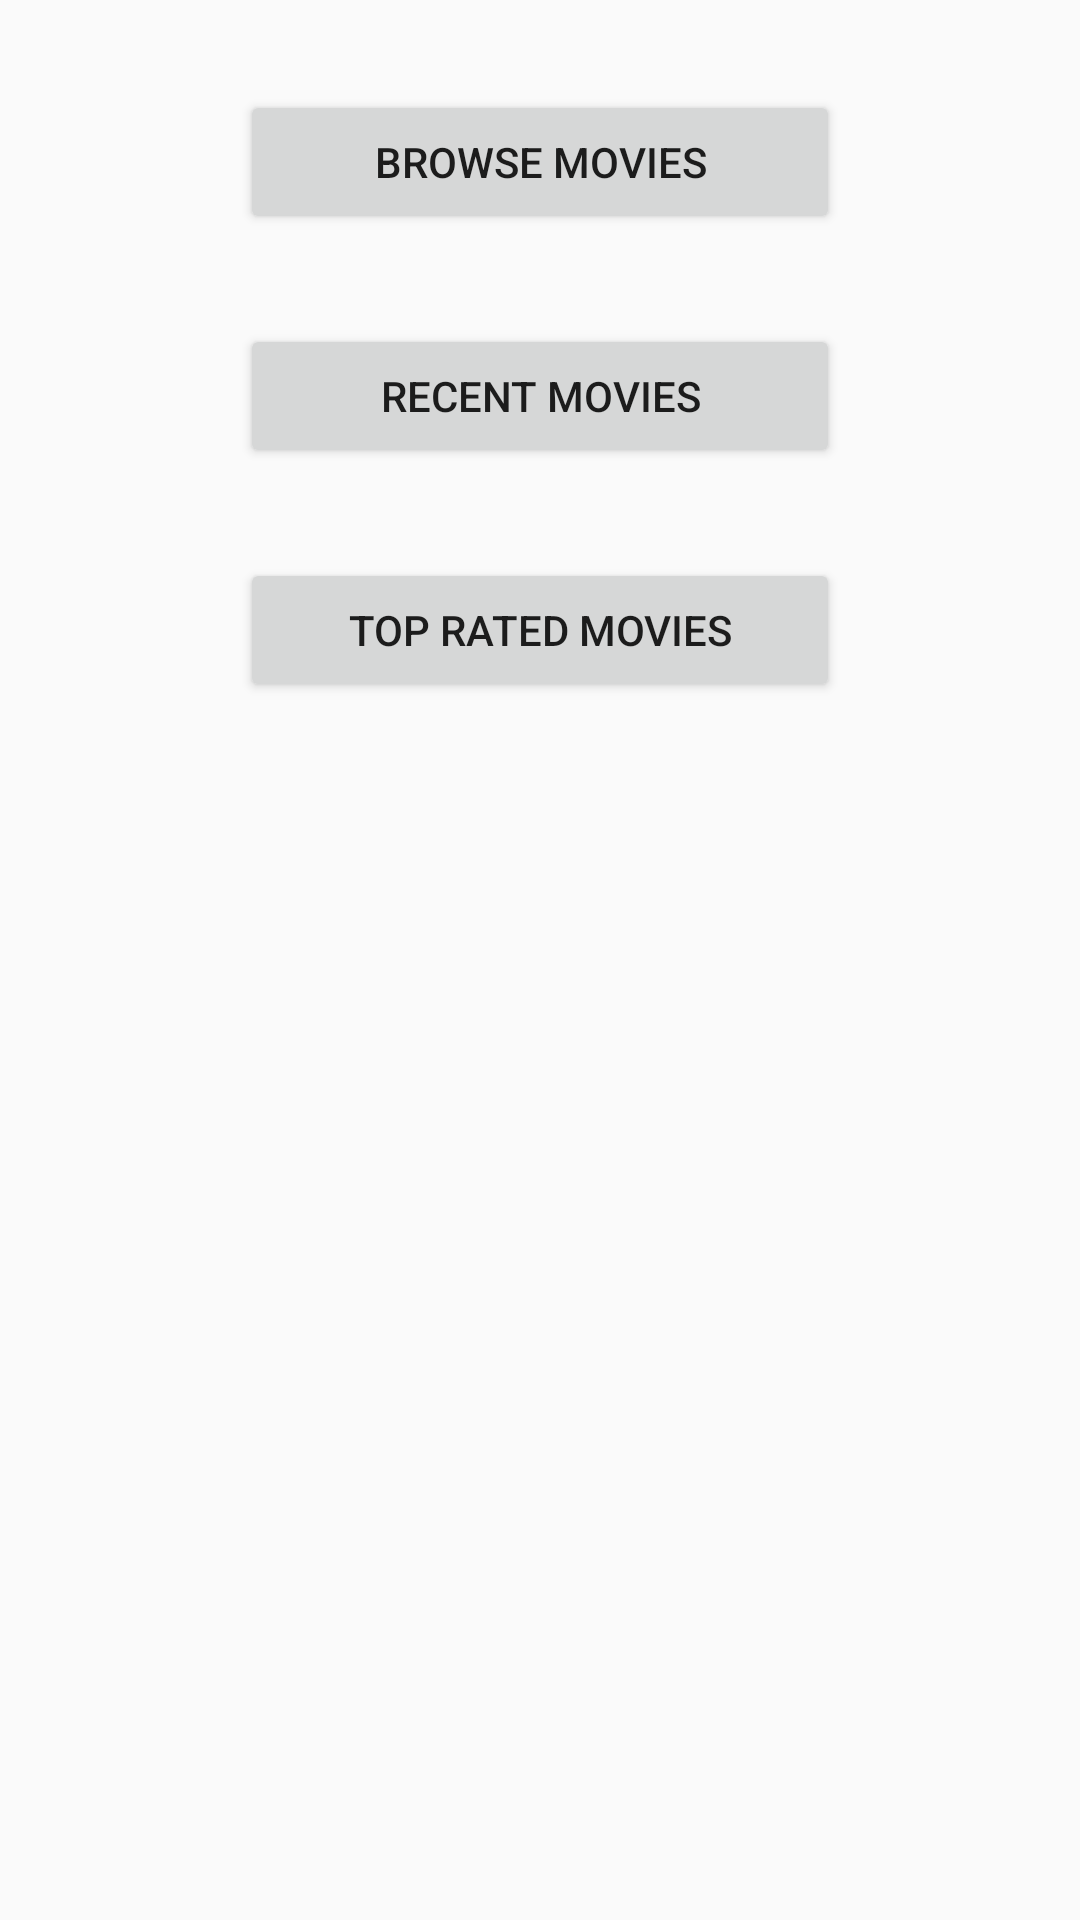

This screen was rendered from an Android layout file. Write that file and the resources it references.
<!-- AndroidManifest.xml: application theme MyMaterialTheme -->
<!-- res/layout/activity_main.xml -->
<?xml version="1.0" encoding="utf-8"?>
<RelativeLayout xmlns:android="http://schemas.android.com/apk/res/android"
    xmlns:tools="http://schemas.android.com/tools"
    android:layout_width="match_parent"
    android:layout_height="match_parent"
    tools:context="example.com.moviesfragment.MainActivity">

    <Button
        android:layout_width="200dp"
        android:layout_height="wrap_content"
        android:layout_centerHorizontal="true"
        android:layout_marginTop="30dp"
        android:id="@+id/browseBtn"
        android:text="@string/browse"/>

    <Button
        android:layout_width="200dp"
        android:layout_height="wrap_content"
        android:layout_below="@+id/browseBtn"
        android:layout_alignStart="@+id/browseBtn"
        android:layout_marginTop="30dp"
        android:id="@+id/recentBtn"
        android:text="@string/recent"/>

    <Button
        android:layout_width="200dp"
        android:id="@+id/topBtn"
        android:layout_height="wrap_content"
        android:layout_below="@+id/recentBtn"
        android:layout_alignStart="@+id/recentBtn"
        android:layout_marginTop="30dp"
        android:text="@string/top"/>

</RelativeLayout>
<!-- resources referenced by this layout -->
<resources>
  <string name="browse">Browse Movies</string>
  <string name="recent">Recent Movies</string>
  <string name="top">Top Rated Movies</string>
  <style name="MyMaterialTheme" parent="MyMaterialTheme.Base">
  
      </style>
  <style name="MyMaterialTheme.Base" parent="Theme.AppCompat.Light.DarkActionBar">
          <item name="windowNoTitle">true</item>
          <item name="windowActionBar">false</item>
          <item name="colorPrimary">@color/colorPrimary</item>
          <item name="colorPrimaryDark">@color/colorPrimaryDark</item>
          <item name="colorAccent">@color/colorAccent</item>
      </style>
  <!-- not gathered from this repository: default colours our renderer supplied (Android Studio template values) -->
  <color name="colorPrimary">#FF6200EE</color>
  <color name="colorPrimaryDark">#FF3700B3</color>
  <color name="colorAccent">#FF03DAC5</color>
</resources>
